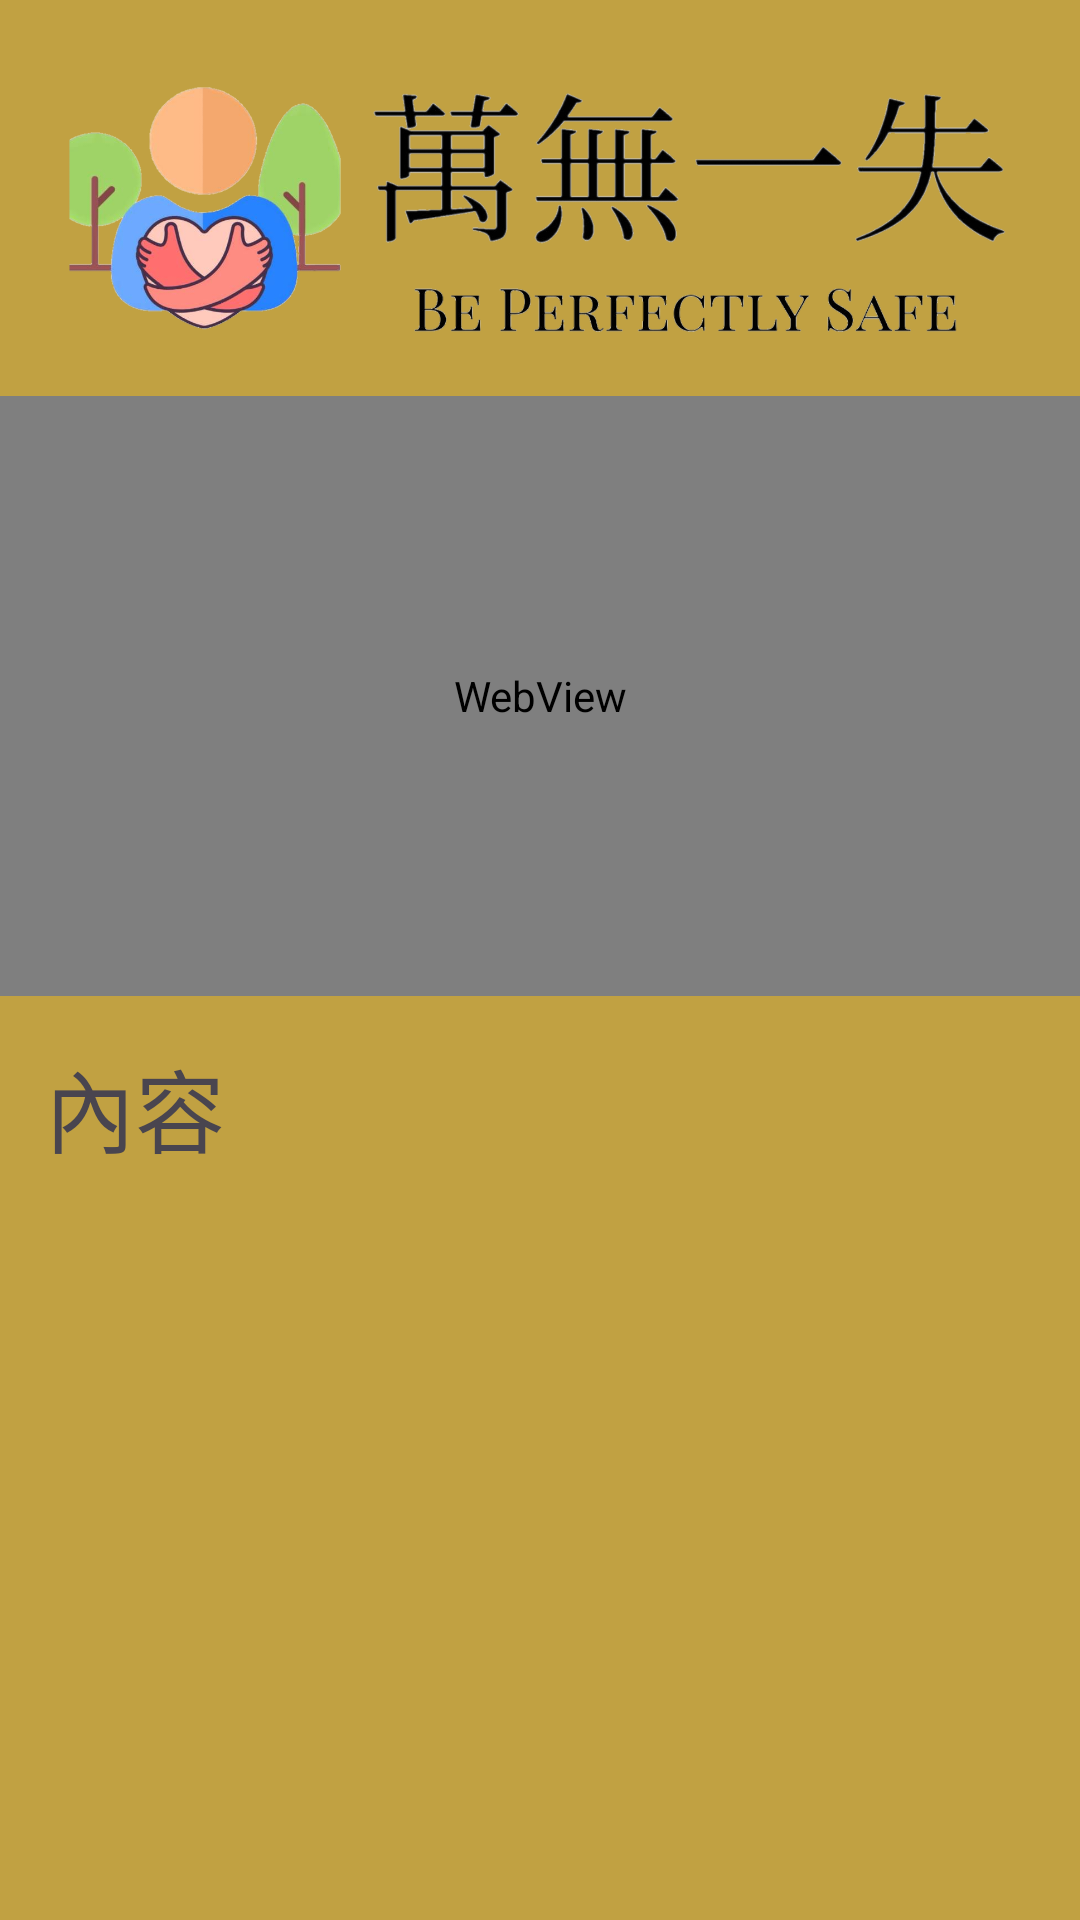

The Android layout XML behind this screen, and the referenced resources:
<!-- AndroidManifest.xml: application theme Theme.Be_perfectly_safe -->
<!-- res/layout/activity_eat_video.xml -->
<?xml version="1.0" encoding="utf-8"?>
<androidx.constraintlayout.widget.ConstraintLayout xmlns:android="http://schemas.android.com/apk/res/android"
    xmlns:app="http://schemas.android.com/apk/res-auto"
    xmlns:tools="http://schemas.android.com/tools"
    android:layout_width="match_parent"
    android:layout_height="match_parent"
    android:background="#C1A142"
    tools:context=".eat_video">

    <ImageView
        android:id="@+id/imageView3"
        android:layout_width="0dp"
        android:layout_height="120dp"
        android:layout_margin="12dp"
        app:layout_constraintEnd_toEndOf="parent"
        app:layout_constraintStart_toStartOf="parent"
        app:layout_constraintTop_toTopOf="parent"
        app:srcCompat="@drawable/big_logo" />

    <androidx.constraintlayout.widget.ConstraintLayout
        android:id="@+id/video"
        android:layout_width="match_parent"
        android:layout_height="0dp"
        app:layout_constraintTop_toBottomOf="@+id/imageView3"
        app:layout_constraintStart_toStartOf="parent"
        app:layout_constraintEnd_toEndOf="parent">

        <WebView
            android:id="@+id/webview"
            android:layout_width="match_parent"
            android:layout_height="200dp"
            app:layout_constraintTop_toTopOf="parent"
            app:layout_constraintStart_toStartOf="parent"
            app:layout_constraintEnd_toEndOf="parent"
            app:layout_constraintBottom_toBottomOf="parent"
            />

    </androidx.constraintlayout.widget.ConstraintLayout>

    <androidx.constraintlayout.widget.ConstraintLayout
        android:layout_width="match_parent"
        android:layout_height="0dp"
        app:layout_constraintTop_toBottomOf="@+id/video"
        app:layout_constraintBottom_toBottomOf="parent"
        app:layout_constraintStart_toStartOf="parent"
        app:layout_constraintEnd_toEndOf="parent"
        >

        <ScrollView
            android:id="@+id/scro"
            android:layout_width="match_parent"
            android:layout_height="match_parent"
            android:gravity="center"
            app:layout_constraintEnd_toEndOf="parent"
            app:layout_constraintStart_toStartOf="parent"
            app:layout_constraintTop_toTopOf="parent"
            app:layout_constraintBottom_toBottomOf="parent">
            <TextView
                android:id="@+id/ingredients"
                android:layout_width="match_parent"
                android:layout_height="match_parent"
                android:padding="15dp"
                android:text="內容"
                android:textSize="30dp"
                android:gravity="left"
                />
        </ScrollView>

    </androidx.constraintlayout.widget.ConstraintLayout>

</androidx.constraintlayout.widget.ConstraintLayout>
<!-- resources referenced by this layout -->
<resources>
  <!-- drawable big_logo: png bitmap (drawable, 291877 bytes) -->
  <style name="Theme.Be_perfectly_safe" parent="Base.Theme.Be_perfectly_safe" />
  <style name="Base.Theme.Be_perfectly_safe" parent="Theme.Material3.DayNight.NoActionBar">
          
          
      </style>
</resources>
